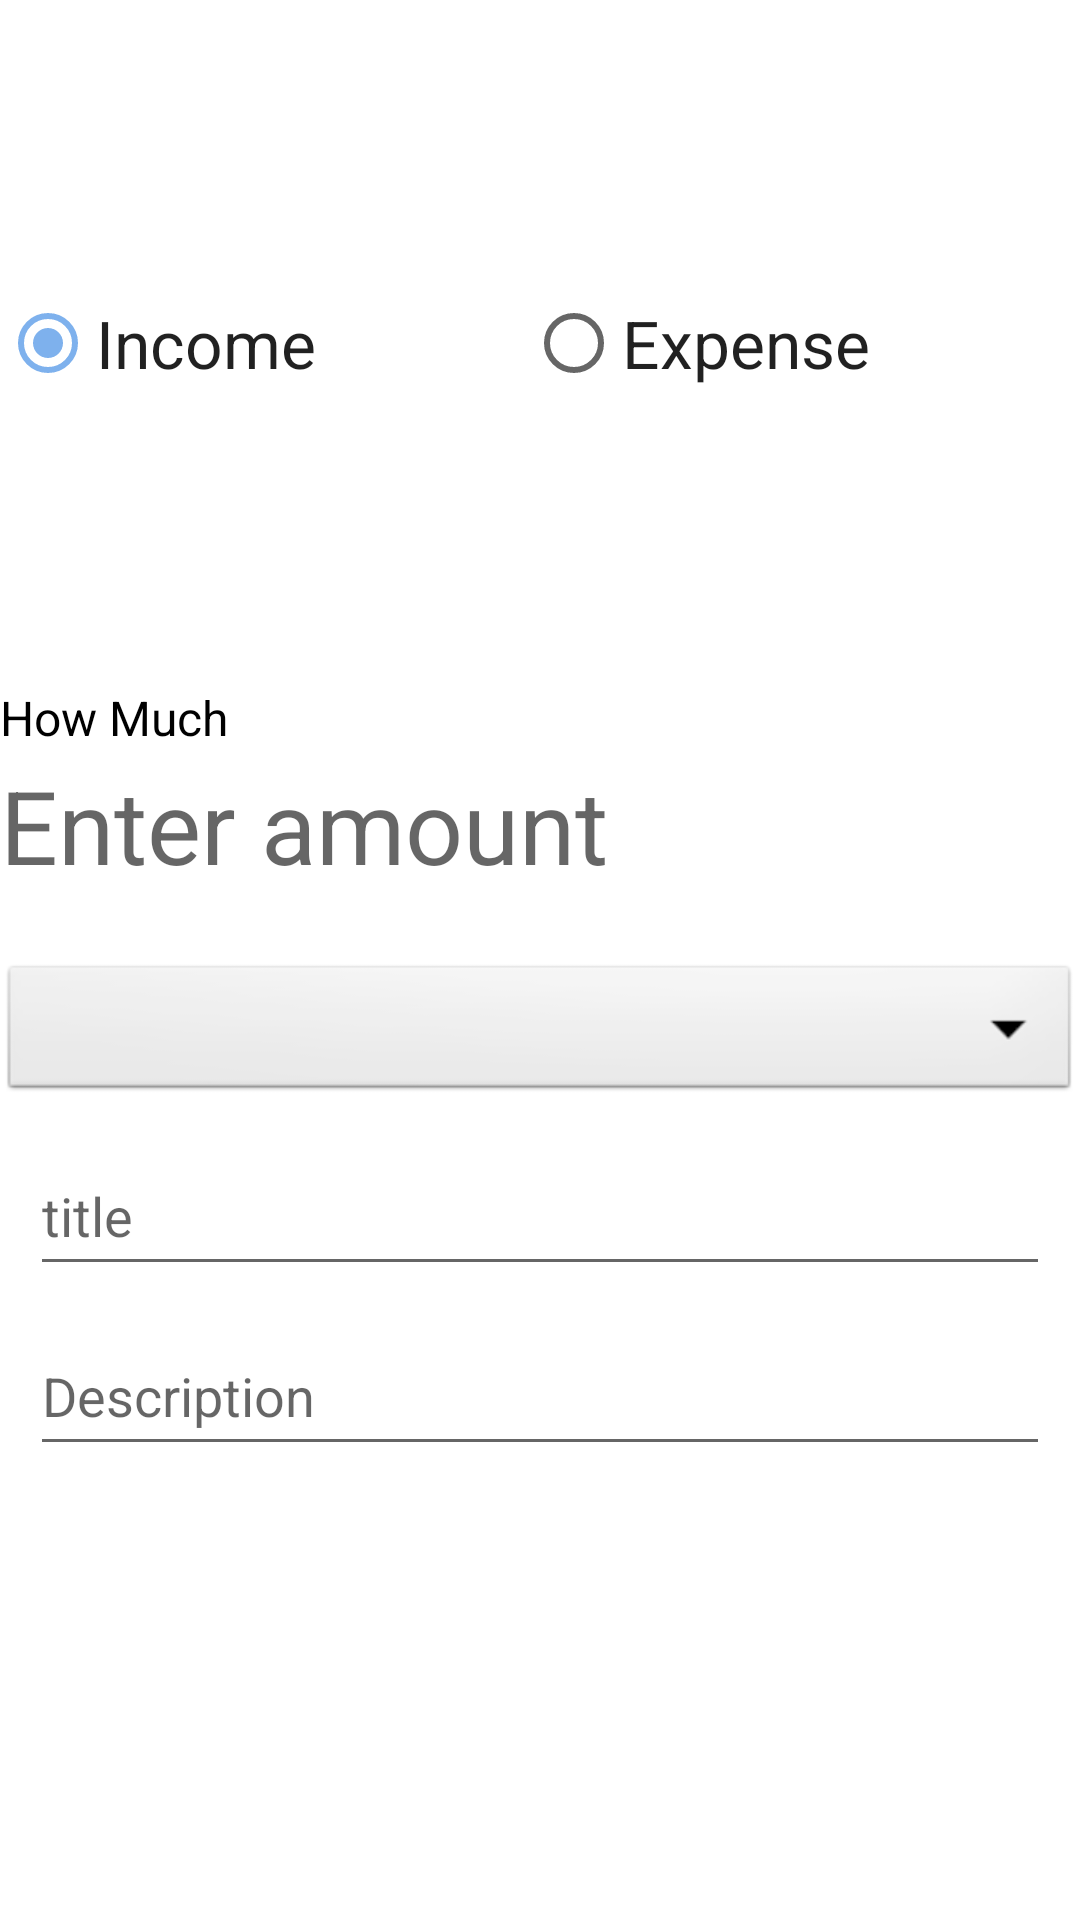

Here is an Android app screen rendered from its layout file. Give the layout XML and the strings, colors and styles it references.
<!-- AndroidManifest.xml: application theme Theme.MoneyWise -->
<!-- res/layout/bottom_sheet_layout.xml -->
<?xml version="1.0" encoding="utf-8"?>
<layout xmlns:android="http://schemas.android.com/apk/res/android"
    xmlns:app="http://schemas.android.com/apk/res-auto">

    <data>

        <variable
            name="data"
            type="com.sp.moneywise.ui.transaction.BottomSheetLayoutBaseObservable" />

        <variable
            name="clickCallback"
            type="android.view.View.OnClickListener" />

    </data>

    <androidx.core.widget.NestedScrollView
        android:layout_width="match_parent"
        android:layout_height="match_parent">

        <androidx.constraintlayout.widget.ConstraintLayout
            android:layout_width="match_parent"
            android:layout_height="match_parent">

            <androidx.constraintlayout.widget.ConstraintLayout
                android:id="@+id/layout_head"
                android:layout_width="match_parent"
                android:layout_height="300dp"
                app:background="@{data.background}"
                app:layout_constraintStart_toStartOf="parent"
                app:layout_constraintTop_toTopOf="parent">

                <RadioGroup
                    android:id="@+id/radioGroup"
                    android:layout_width="match_parent"
                    android:layout_height="wrap_content"
                    android:orientation="horizontal"
                    app:layout_constraintBottom_toTopOf="@id/tv_howmuch"
                    app:layout_constraintStart_toStartOf="parent"
                    app:layout_constraintTop_toTopOf="parent">

                    <RadioButton
                        android:id="@+id/incomeRadioButton"
                        android:layout_width="wrap_content"
                        android:layout_height="wrap_content"
                        android:layout_weight="1"
                        style="@style/TextAppearance.AppCompat.Large"
                        android:checked="true"
                        android:text="Income" />

                    <RadioButton
                        android:id="@+id/expenseRadioButton"
                        android:layout_width="wrap_content"
                        style="@style/TextAppearance.AppCompat.Large"
                        android:layout_height="wrap_content"
                        android:layout_weight="1"
                        android:text="Expense" />

                </RadioGroup>

                <TextView
                    android:id="@+id/tv_howmuch"
                    android:layout_width="wrap_content"
                    android:layout_height="wrap_content"
                    android:text="How Much"
                    android:textColor="@android:color/black"
                    android:textSize="16sp"
                    app:layout_constraintBottom_toTopOf="@id/editTextAmount"
                    app:layout_constraintStart_toStartOf="parent" />

                <EditText
                    android:id="@+id/editTextAmount"
                    android:layout_width="match_parent"
                    android:layout_height="50dp"
                    style="@style/TextAppearance.AppCompat.Display1"
                    android:background="@null"
                    android:hint="Enter amount"
                    android:inputType="numberDecimal"
                    app:layout_constraintBottom_toBottomOf="parent" />

            </androidx.constraintlayout.widget.ConstraintLayout>

            <Spinner
                android:id="@+id/spinner_category"
                app:layout_constraintStart_toStartOf="parent"
                app:layout_constraintEnd_toEndOf="parent"
                app:layout_constraintTop_toBottomOf="@id/layout_head"
                app:layout_constraintBottom_toTopOf="@id/et_category"
                android:layout_width="match_parent"
                android:layout_marginTop="20dp"
                android:layout_height="wrap_content"
                android:background="@android:drawable/btn_dropdown"
                android:spinnerMode="dropdown"/>

            <EditText
                android:id="@+id/et_category"
                android:layout_width="match_parent"
                android:layout_height="50dp"
                android:layout_margin="10dp"
                android:hint="title"
                app:layout_constraintTop_toBottomOf="@+id/spinner_category" />

            <EditText
                android:id="@+id/et_description"
                android:layout_width="match_parent"
                android:layout_height="50dp"
                android:layout_margin="10dp"
                android:hint="Description"
                app:layout_constraintTop_toBottomOf="@+id/et_category" />

            <Button
                android:id="@+id/signUpBtn"
                style="@style/FillButton"
                android:layout_width="match_parent"
                android:layout_height="?actionBarSize"
                android:layout_margin="10dp"
                android:layout_marginVertical="10dp"
                android:backgroundTint="@color/black"
                android:onClick="@{(v)->clickCallback.onClick(v)}"
                android:text="Add"
                app:layout_constraintTop_toBottomOf="@+id/et_description" />

            <FrameLayout
                android:id="@id/layout_placeholder"
                android:layout_width="match_parent"
                android:layout_height="600dp"
                app:layout_constraintBottom_toBottomOf="parent"
                app:layout_constraintEnd_toEndOf="parent"
                app:layout_constraintStart_toStartOf="parent"
                app:layout_constraintTop_toBottomOf="@id/signUpBtn" />
        </androidx.constraintlayout.widget.ConstraintLayout>

    </androidx.core.widget.NestedScrollView>
</layout>
<!-- resources referenced by this layout -->
<resources>
  <color name="black">#FF000000</color>
  <style name="FillButton" parent="Widget.MaterialComponents.Button">
          <item name="shapeAppearance">@style/CutShape</item>
          <item name="backgroundColor">?colorPrimary</item>
      </style>
  <style name="Theme.MoneyWise" parent="Theme.MaterialComponents.Light">
          
          
          <item name="colorPrimary">@color/orange_500</item>
          <item name="colorPrimaryVariant">@color/purple_700</item>
          <item name="colorOnPrimary">@color/white</item>
          
          <item name="colorSecondary">@color/teal_200</item>
          <item name="colorSecondaryVariant">@color/teal_700</item>
          <item name="colorOnSecondary">@color/black</item>
          <item name="backgroundColor">@color/background_gray</item>
          
          <item name="android:statusBarColor">?attr/colorPrimaryVariant</item>
          <item name="fontFamily">@font/poppins_regular</item>
          
  
      </style>
  <style name="CutShape" parent="ShapeAppearance.MaterialComponents.MediumComponent">
          <item name="cornerRadius">16dp</item>
      </style>
  <color name="orange_500">#F79C29</color>
  <color name="purple_700">#D81A4CE3</color>
  <color name="white">#FFFFFF</color>
  <color name="teal_200">#7EB1ED</color>
  <color name="teal_700">#FF018786</color>
  <color name="background_gray">#F6F6F6</color>
</resources>
